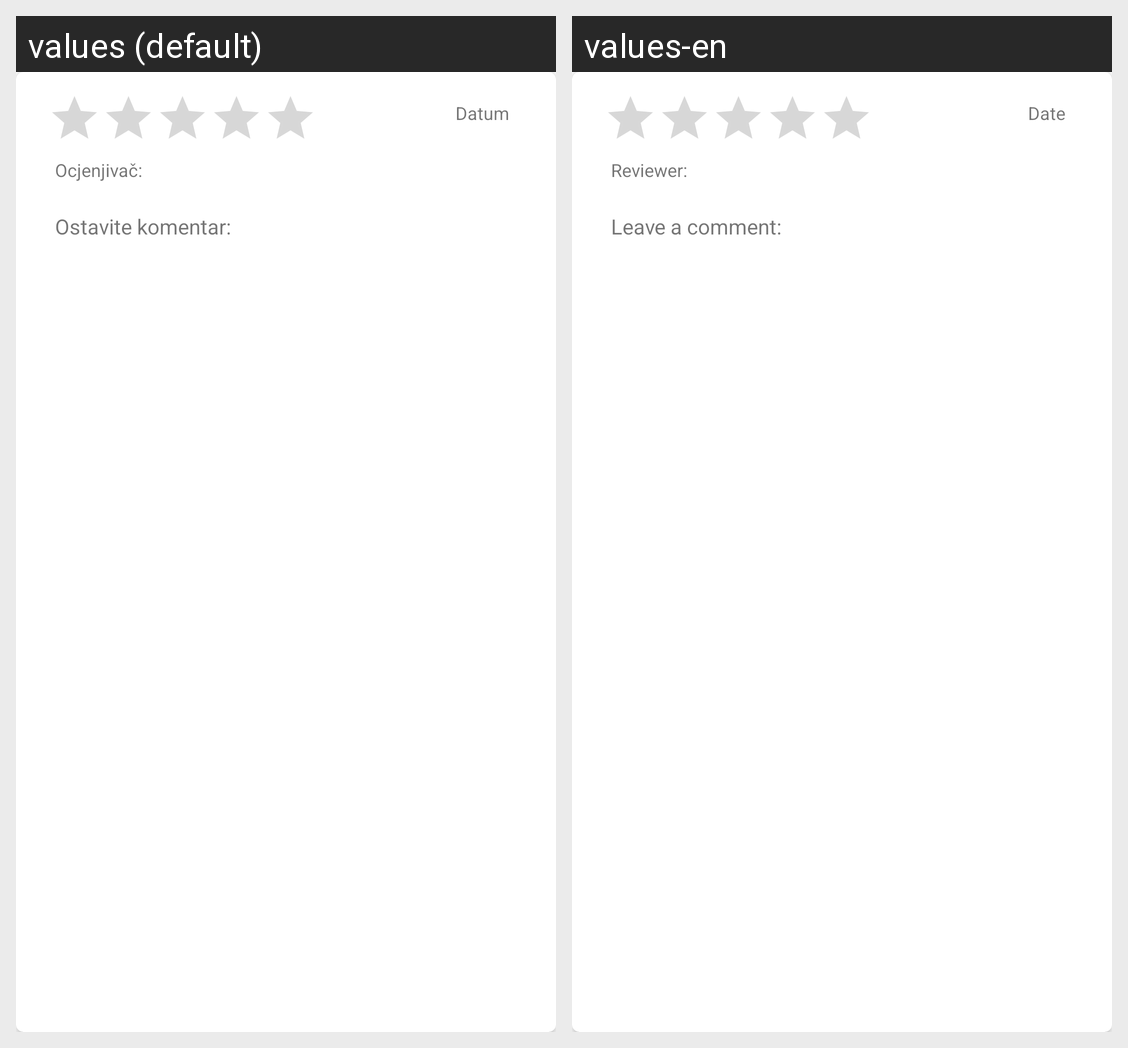

Translations of the strings shown on this Android screen, per locale in the grid:
Android screen res/layout/rating_item.xml rendered under 2 locales, left to right: values (default), values-en. Device: Nexus 5 (rendered at 1080×1920; each locale shown at half size, 540×960, under a caption strip naming it); theme Theme.DigitalnaRibarnica.
Strings drawn on this screen, with the default value and each locale's value (text and hints the layout hard-codes, and strings that could not be matched under every locale, appear in the picture but are not listed):

date
  values: Datum
  values-en: Date

reviewer
  values: Ocjenjivač:
  values-en: Reviewer:

comment
  values: Ostavite komentar:
  values-en: Leave a comment:
